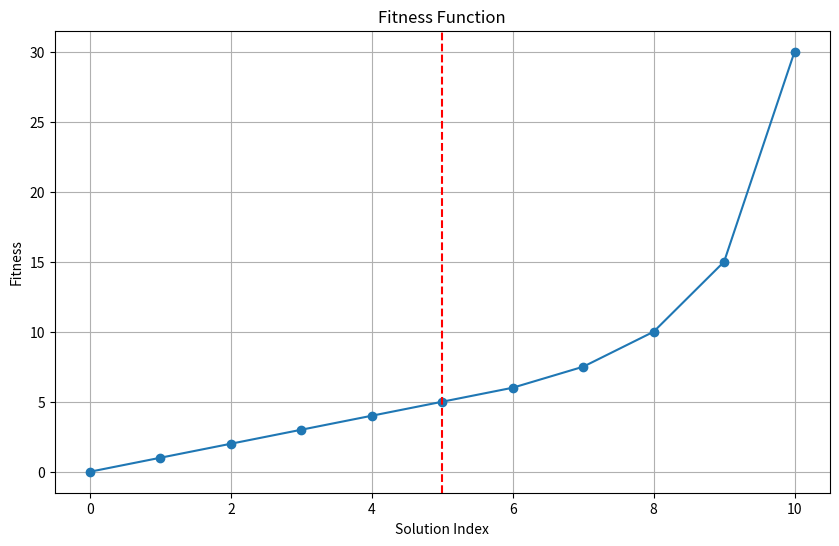

Write Python code to recreate this figure.
import matplotlib.pyplot as plt

# Define collected resources and completed times
collected_resources = list(range(0, 6)) + [5]*6
completed_time = [60]*6 + list(range(50, 0, -10))

# Calculate fitness values
fitness = [60 / t * c for c, t in zip(collected_resources, completed_time)]

# Print in format: collected, time, fitness
for c, t, f in zip(collected_resources, completed_time, fitness):
    print(f"{c}, {t}, {f:.2f}")

# Plot
plt.figure(figsize=(10, 6))
plt.plot(range(len(fitness)), fitness, marker='o')
plt.axvline(x=5, color='red', linestyle='--')  # Vertical red line at index 5
plt.title("Fitness Function")
plt.xlabel("Solution Index")
plt.ylabel("Fitness")
plt.grid(True)
plt.show()
